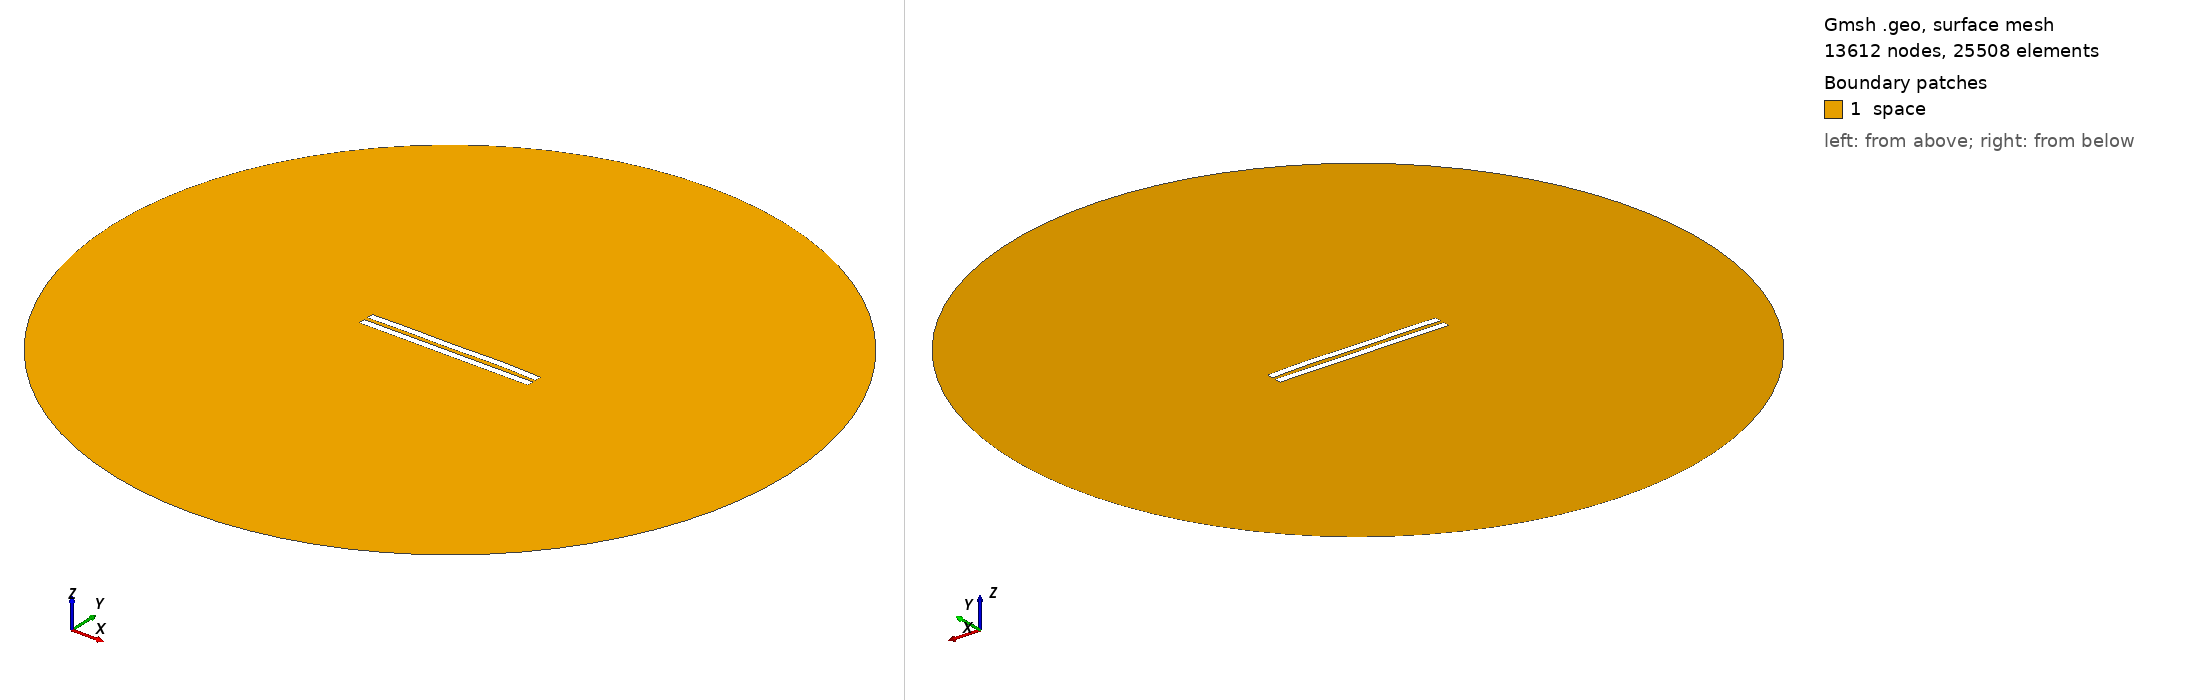

Gmsh geometry script, surface-meshed: 13612 nodes, 25508 surface elements. Boundary patches (legend numbers): 1 space. Left view from above one corner, right view from below the opposite corner. Legend entries are the model's physical surfaces. The drawing asked Gmsh for element sizes between 1% and 20% of the model's largest extent; the script's own settings can give other sizes.

=== 3110.geo (drawn) ===
//---------------------------------------
// Geometry kernel
//---------------------------------------

SetFactory("OpenCASCADE");



//---------------------------------------
// Parameters of the geometry
//---------------------------------------

// Overetch of the upper plate
overetch = 0.0;

// Distance between the plates
distance = 2.5;

// Discretization over the x axis (for the deformation)
nx = 50; 

// Length of the plate
L = 100 - overetch; 

// Number of modes
n = 4; 

// 1st mode coefficient
coeff(1) = 0.15;
beta(1) = 0.596864 * 3.1415926535 / L;

// 2nd mode coefficient
coeff(2) = 0.15;
beta(2) = 1.49418 * 3.1415926535 / L;

// 3rd mode coefficient
coeff(3) = -0.075;
beta(3) = 2.50025 * 3.1415926535 / L;

// 4th mode coefficient
coeff(4) = 0.15;
beta(4) = 3.49999 * 3.1415926535 / L;



//---------------------------------------
// Upper plate (deformed rectangle)
//---------------------------------------

// Coordiantes of the upper plate
xmin = -50;
xmax = 50 - overetch;

// Height of the upper plate
yheight = 4 - 2 * overetch;

// Indexes of the points
UpperID[] = {};
LowerID[] = {};
LeftID[] = {};
RightID[] = {};

// Point index
p = 1;

// Horizontal edges
For i In {1:nx}
    x = xmin + (i-1)*(xmax - xmin)/(nx-1);

    y_bottom = distance / 2 + overetch;
    For j In {1:n}
        C = (Cosh(beta(j)*L) + Cos(beta(j)*L)) / (Sinh(beta(j)*L) + Sin(beta(j)*L));
        y_bottom  = y_bottom + coeff(j) * (Cosh(beta(j)*(x+50)) - Cos(beta(j)*(x+50)) - C * (Sinh(beta(j)*(x+50)) - Sin(beta(j)*(x+50))));
    EndFor

    y_top = y_bottom + yheight;

    Point(p) = {x, y_top, 0, 1.0};
    UpperID[i] = p;
    p = p + 1;

    Point(p) = {x, y_bottom, 0, 1.0};
    LowerID[i] = p;
    p = p + 1;
EndFor

// Create point lists
UpperPts[] = {}; LowerPts[] = {};
For i In {1:nx}
  UpperPts[] += {UpperID[i]};
  LowerPts[] += {LowerID[i]};
EndFor

// Build splines
Spline(1) = {UpperPts[]};
Spline(2) = {LowerPts[]};
Line(3) = {LowerPts[nx-1], UpperPts[nx-1]};
Line(4) = {LowerPts[0], UpperPts[0]};

// Build the plane surface
Curve Loop(1) = {2, 3, -1, -4};
Plane Surface(1) = {1};



//---------------------------------------
// Lower plate (rectangle)
//---------------------------------------

// Vertices
Point(1001) = {-50, -1, 0, 1.0};
Point(1002) = { 50, -1, 0, 1.0};
Point(1003) = { 50,  -5, 0, 1.0};
Point(1004) = {-50,  -5, 0, 1.0};

// Edges
Line(5) = {1001, 1002};
Line(6) = {1002, 1003};
Line(7) = {1003, 1004};
Line(8) = {1004, 1001};

// Plane surface
Line Loop(2) = {5, 6, 7, 8};
Plane Surface(2) = {2}; 



//---------------------------------------
// Outer (fictious) boundary
//---------------------------------------

// Points
Point(1005) = {0, 0, 0};       // Center
Point(1006) = {200, 0, 0};     // Start point
Point(1007) = {0, 200, 0};     // 90 degrees
Point(1008) = {-200, 0, 0};    // 180 degrees
Point(1009) = {0, -200, 0};    // 270 degrees

// Circle arcs (each needs start, center, end)
Circle(9) = {1006, 1005, 1007};
Circle(10) = {1007, 1005, 1008};
Circle(11) = {1008, 1005, 1009};
Circle(12) = {1009, 1005, 1006};

// Plane surface for the entire domain
Curve Loop(3) = {9, 10, 11, 12};
Surface(3) = {3};

// Subtract the plates from the whole domain to obtain the actual domain where we want to solve the equations
BooleanDifference{ Surface{3}; Delete; }{ Surface{1}; Surface{2}; Delete; }




//---------------------------------------
// Transfinite Lines/Curves
//---------------------------------------

// Set the number of points on the boundaries
r = 7;

// Plates
Transfinite Curve {1, 2} = 50*r Using Progression 1;
Transfinite Curve {3, 4} = 2*r Using Progression 1;
Transfinite Line {5, 7} = 50*r Using Progression 1;
Transfinite Line {6, 8} = 2*r Using Progression 1;

// Outer boundary
Transfinite Line {9, 10, 11, 12} = 20 Using Progression 1;



//---------------------------------------
// Physical groups
//---------------------------------------                

// Physical curves (boundaries)
Physical Line("force_segment", 10) = {2};
Physical Line("upper_plate", 11) = {1, 3, 4};
Physical Line("lower_plate", 12) = {5, 6, 7, 8};
Physical Line("boundary", 20) = {9, 10, 11, 12};

// Physical Surfaces
Physical Surface("space", 30) = {3};



//---------------------------------------
// 6. Generate the Mesh
//---------------------------------------

// 2D mesh generation
Mesh 2;
